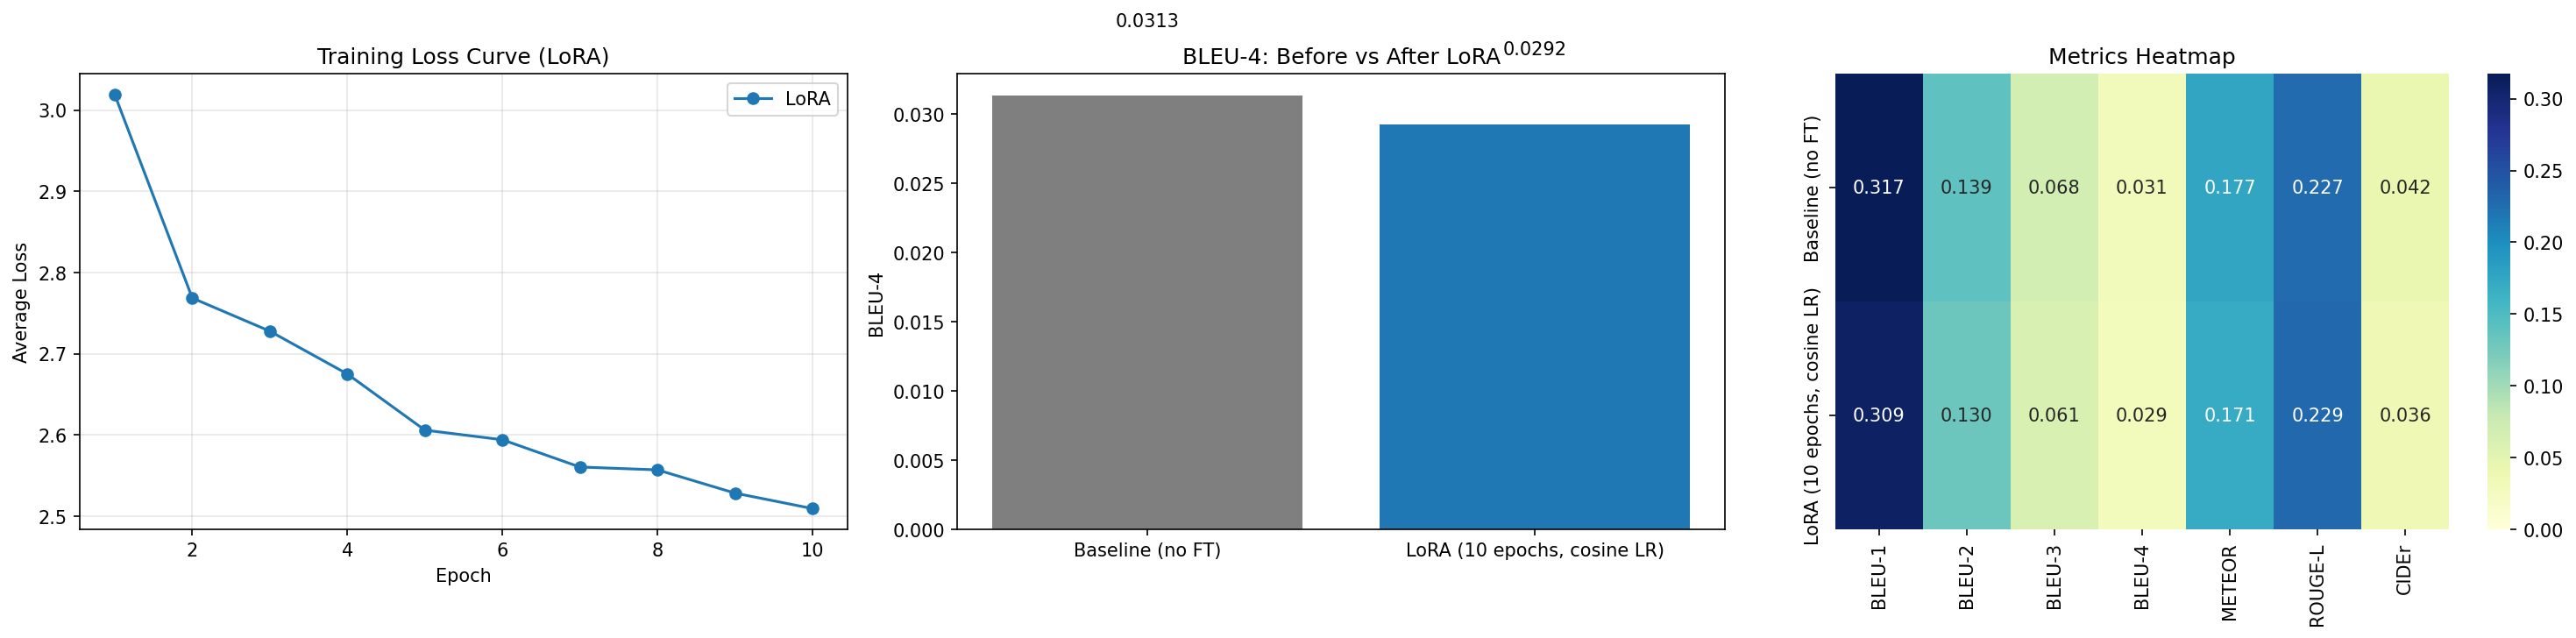

Values plotted in this chart, from the file beside it:
Strategy, BLEU-1, BLEU-2, BLEU-3, BLEU-4, ROUGE-L, CIDEr, METEOR
Baseline (no FT), 0.3172, 0.1393, 0.06772, 0.0313, 0.2272, 0.04217, 0.1769
LoRA (10 epochs, cosine LR), 0.3091, 0.1304, 0.0614, 0.02924, 0.2294, 0.03603, 0.1707
